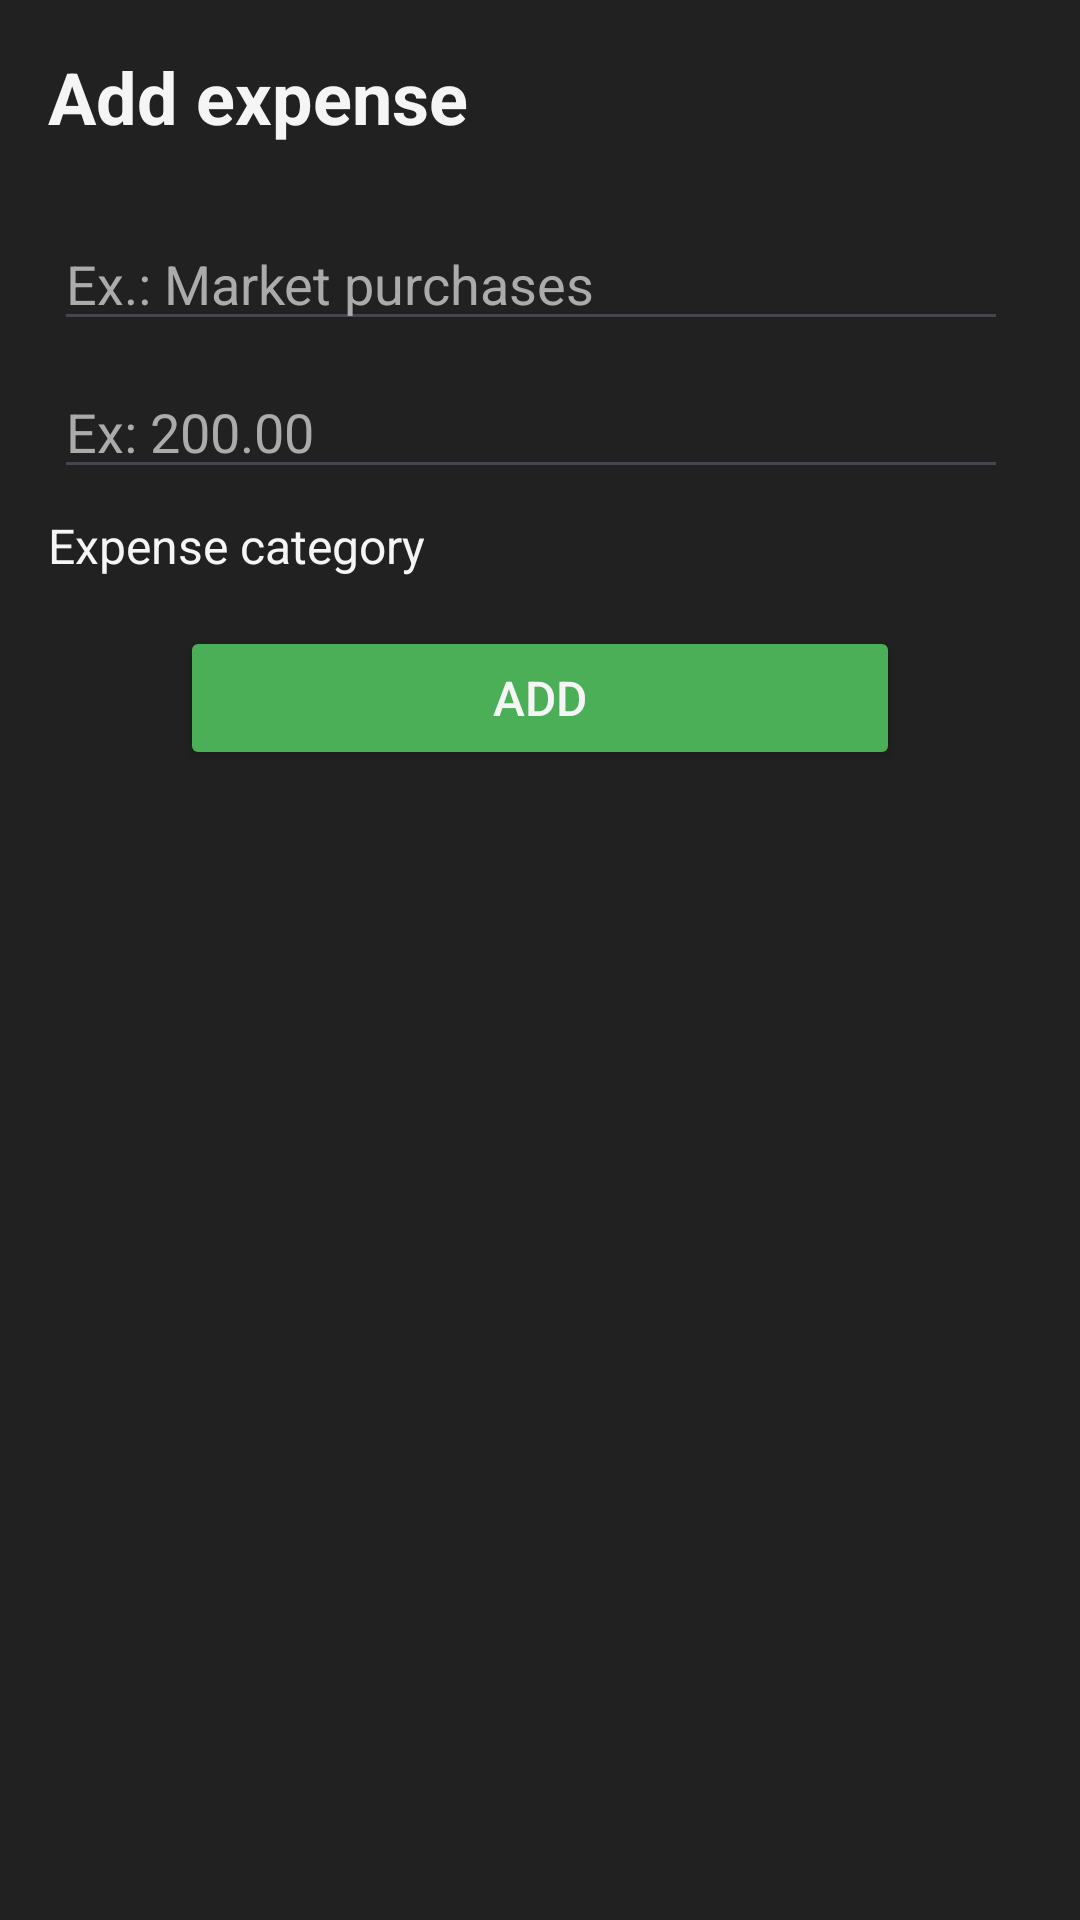

This screen was rendered from an Android layout file. Write that file and the resources it references.
<!-- AndroidManifest.xml: application theme Theme.FinTrack -->
<!-- res/layout/create_expense_bottom_sheet.xml -->
<?xml version="1.0" encoding="utf-8"?>
<LinearLayout xmlns:android="http://schemas.android.com/apk/res/android"
    xmlns:app="http://schemas.android.com/apk/res-auto"
    xmlns:tools="http://schemas.android.com/tools"
    android:layout_width="match_parent"
    android:layout_height="match_parent"
    android:background="@color/background_color"
    android:orientation="vertical">

    <TextView
        android:id="@+id/tv_title"
        android:layout_width="wrap_content"
        android:layout_height="wrap_content"
        android:layout_margin="16dp"
        android:text="Add expense"
        android:textColor="@color/white"
        android:textSize="24sp"
        android:textStyle="bold" />

    <com.google.android.material.textfield.TextInputEditText
        android:id="@+id/tie_expense"
        android:layout_width="match_parent"
        android:layout_height="wrap_content"
        android:layout_marginStart="18dp"
        android:layout_marginTop="8dp"
        android:layout_marginEnd="24dp"
        android:hint="Ex.: Market purchases"
        android:inputType="textCapSentences"
        android:orientation="horizontal"
        android:textColor="@color/white"
        android:textColorHighlight="@color/white"
        android:textColorHint="@color/text_hint" />


    <com.google.android.material.textfield.TextInputEditText
        android:id="@+id/tie_value_expense"
        android:layout_width="match_parent"
        android:layout_height="wrap_content"
        android:layout_marginStart="18dp"
        android:layout_marginTop="8dp"
        android:layout_marginEnd="24dp"
        android:hint="Ex: 200.00"
        android:inputType="textCapSentences"
        android:orientation="horizontal"
        android:textColor="@color/white"
        android:textColorHighlight="@color/white"
        android:textColorHint="@color/text_hint" />

    <TextView
        android:id="@+id/tv_categories_expenses_label"
        android:layout_width="wrap_content"
        android:layout_height="wrap_content"
        android:layout_marginStart="16dp"
        android:layout_marginTop="8dp"
        android:layout_marginEnd="16dp"
        android:text="Expense category"
        android:textColor="@color/white"
        android:textSize="16sp" />

    <androidx.recyclerview.widget.RecyclerView
        android:id="@+id/rv_selecet_category"
        android:layout_width="match_parent"
        android:layout_height="wrap_content"
        android:layout_marginStart="16dp"
        android:layout_marginTop="8dp"
        android:orientation="horizontal"
        app:layoutManager="androidx.recyclerview.widget.GridLayoutManager"
        tools:listitem="@layout/item_list_category">

    </androidx.recyclerview.widget.RecyclerView>

    <Button
        android:id="@+id/btn_create_expense"
        android:layout_width="240dp"
        android:layout_height="wrap_content"
        android:layout_gravity="center"
        android:layout_margin="8dp"
        android:backgroundTint="@color/green"
        android:text="Add"
        android:textColor="@color/white"
        android:textSize="16sp" />

</LinearLayout>
<!-- res/layout/item_list_category.xml (included above) -->
<?xml version="1.0" encoding="utf-8"?>
<androidx.constraintlayout.widget.ConstraintLayout xmlns:android="http://schemas.android.com/apk/res/android"
    xmlns:app="http://schemas.android.com/apk/res-auto"
    xmlns:tools="http://schemas.android.com/tools"
    android:layout_width="wrap_content"
    android:layout_height="wrap_content"
    android:layout_margin="4dp">

    <ImageView
        android:id="@+id/icon_category"
        android:layout_width="66dp"
        android:layout_height="66dp"
        android:layout_marginEnd="8dp"
        android:background="@drawable/filter_chips_background"
        android:contentDescription="@null"
        android:scaleType="centerInside"
        app:layout_constraintBottom_toBottomOf="parent"
        app:layout_constraintStart_toStartOf="parent"
        app:layout_constraintTop_toTopOf="parent"
        app:tint="@color/white"
        tools:src="@drawable/ic_add" />

</androidx.constraintlayout.widget.ConstraintLayout>
<!-- resources referenced by this layout -->
<resources>
  <color name="background_color">#212121</color>
  <color name="green">#4AAF57</color>
  <color name="text_hint">#acabab</color>
  <color name="white">#F5F5F5</color>
  <!-- drawable filter_chips_background (drawable) -->
  <?xml version="1.0" encoding="utf-8"?>
  <selector xmlns:android="http://schemas.android.com/apk/res/android">
      
      <item android:state_selected="true">
          <shape android:shape="rectangle">
              <solid android:color="@color/cinza" />
              <corners android:radius="24dp" />
          </shape>
          <color android:color="@android:color/white"/>
      </item>
  
      
      <item>
          <shape android:shape="rectangle">
              <solid android:color="@color/black"/>
              <corners android:radius="24dp" />
              <stroke android:width="2dp" android:color="@color/black" />
          </shape>
          <color android:color="@color/black"/>
      </item>
  </selector>
  <!-- drawable ic_add (drawable) -->
  <vector xmlns:android="http://schemas.android.com/apk/res/android"
      android:width="24dp"
      android:height="24dp"
      android:viewportWidth="960"
      android:viewportHeight="960">
      <path
          android:pathData="M445.93,514.07L194.02,514.07v-68.14h251.91v-252.15h68.14v252.15h252.15v68.14L514.07,514.07v251.91h-68.14v-251.91Z"
          android:fillColor="#e8eaed"/>
  </vector>
  <style name="Theme.FinTrack" parent="Base.Theme.FinTrack" />
  <color name="cinza">#3C3C3C</color>
  <color name="black">#FF000000</color>
  <style name="Base.Theme.FinTrack" parent="Theme.Material3.DayNight.NoActionBar">
          
          
      </style>
</resources>
